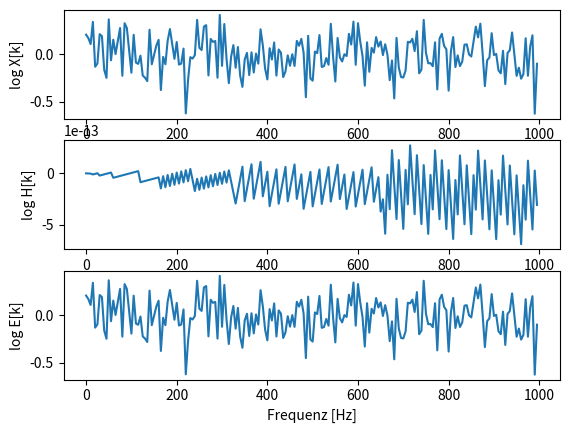

Python code for this plot:
import matplotlib.pyplot as plt
import numpy as np
import matplotlib.mlab as mlab
import matplotlib.gridspec as gridspec

# Fixing random state for reproducibility
np.random.seed(19680801)

dt = 5
t = np.arange(0, 1000, dt)
nse = 0.2*np.random.randn(len(t))

s = np.sin(2 * np.pi * t)

a = s+nse

plt.subplot(312)
plt.title
plt.plot(t, s)
plt.subplot(313)
plt.plot(t, nse)
plt.subplot(311)
plt.plot(t, a)

ax1 = plt.subplot(311)
ax2 = plt.subplot(312)
ax3 = plt.subplot(313)

ax3.set_xlabel('Frequenz [Hz]')
ax1.set_ylabel('log X[k]')
ax2.set_ylabel('log H[k]')
ax3.set_ylabel('log E[k]')

plt.savefig("cepstral.pdf")

plt.show()

# from matplotlib.pyplot import specgram
# import librosa
#
# from scipy.io import wavfile
# # sample_rate, X = wavfile.read('hello.mp3')
# y, sr = librosa.load(librosa.util.example_audio_file(), duration=0.5)
# librosa.output.write_wav('file.wav', y, sr)
# sample_rate, X = wavfile.read('file.wav')
#
# print (sample_rate, X.shape)
# S = specgram(X, Fs=sample_rate, xextent=(0,192000))
